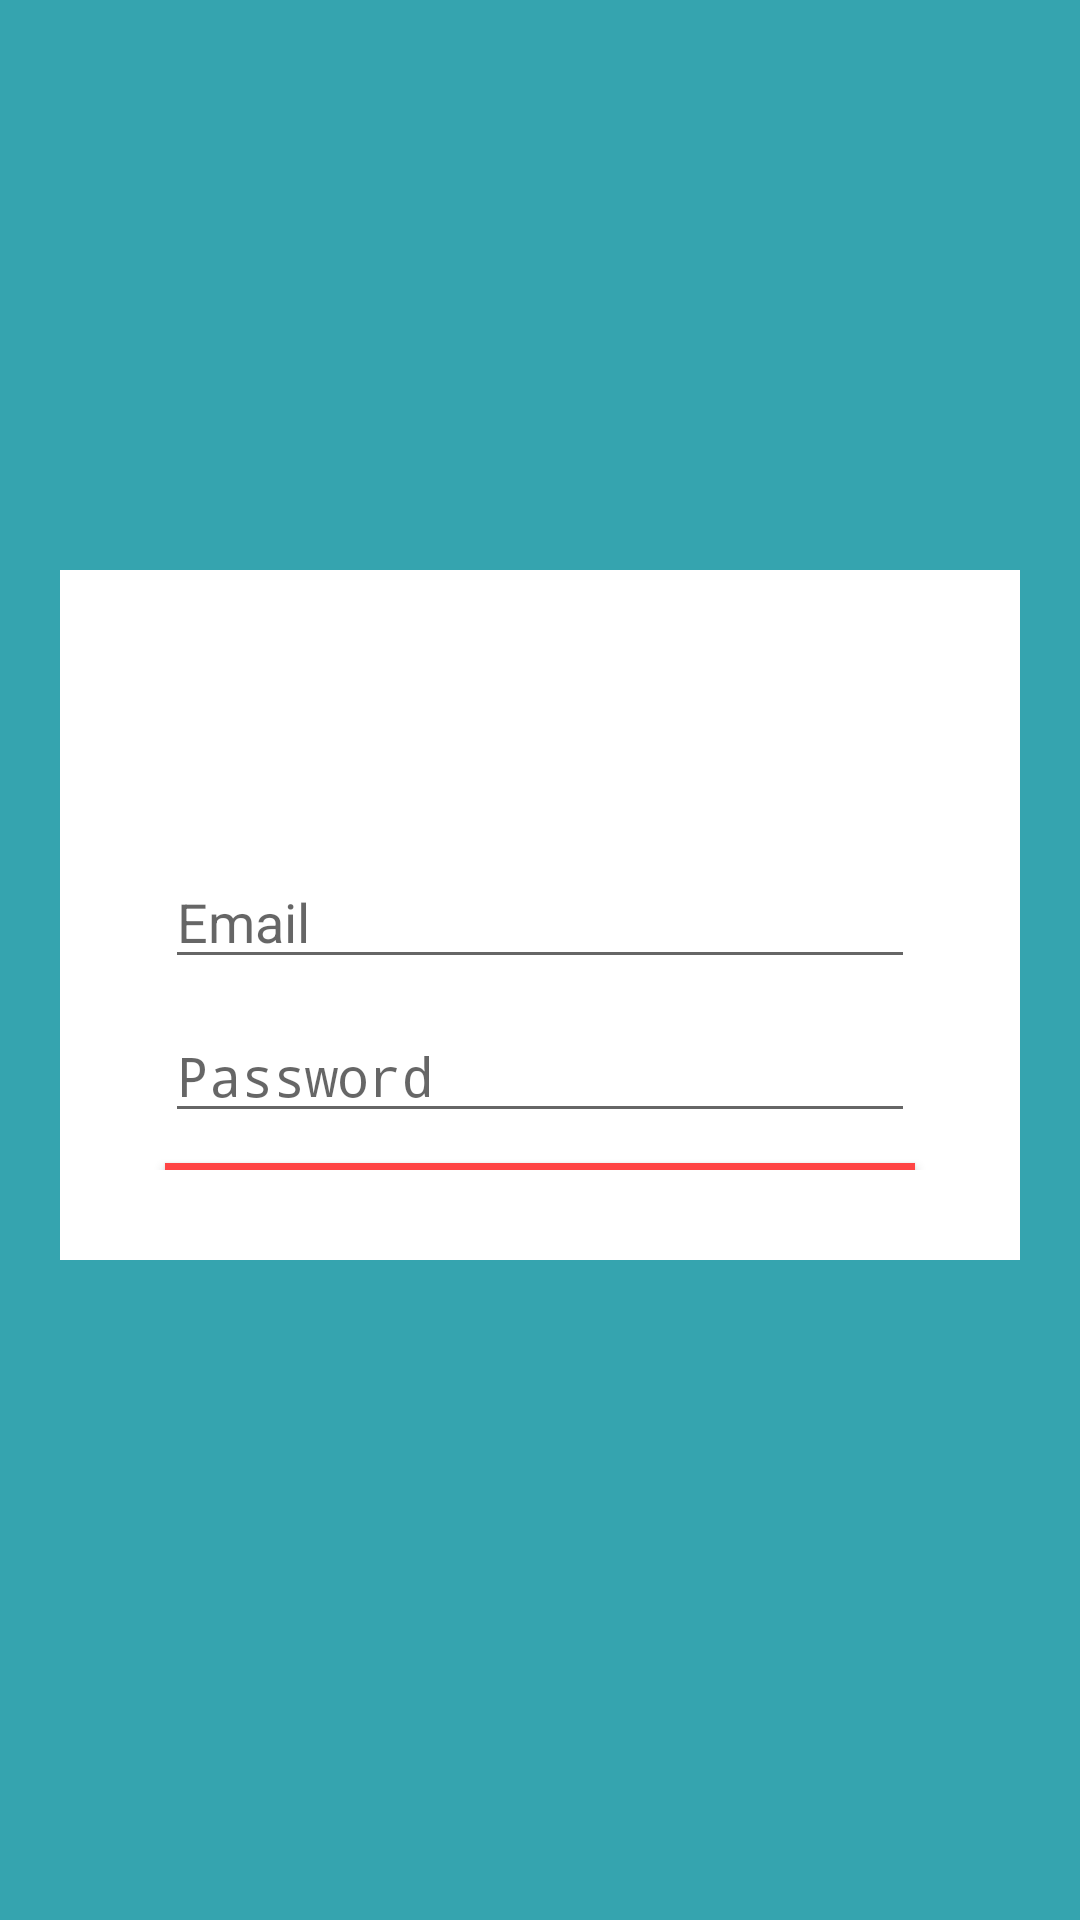

Android layout source for this screen:
<!-- AndroidManifest.xml: activity theme AppTheme.NoActionBarMain -->
<!-- res/layout/activity_login.xml -->
<?xml version="1.0" encoding="utf-8"?>
<RelativeLayout xmlns:android="http://schemas.android.com/apk/res/android"
    xmlns:app="http://schemas.android.com/apk/res-auto"
    xmlns:tools="http://schemas.android.com/tools"
    android:layout_width="match_parent"
    android:layout_height="match_parent"
    android:background="@color/backgroundLogin"
    tools:context=".MainActivity">


    <RelativeLayout
        android:layout_width="match_parent"
        android:layout_height="match_parent"
        android:layout_alignParentLeft="true"
        android:layout_alignParentRight="true"
        android:layout_marginLeft="20dp"
        android:layout_marginTop="190dp"
        android:layout_marginRight="20dp"
        android:layout_marginBottom="220dp"
        android:padding="30dp"
        android:background="@color/whiteColor">

        <ImageView
            android:id="@+id/imagelogin"
            android:layout_width="fill_parent"
            android:layout_height="50dp"
            android:layout_alignParentStart="true"
            android:layout_alignParentLeft="true"
            android:layout_alignParentEnd="true"
            android:layout_alignParentRight="true"
            android:layout_marginStart="35dp"
            android:layout_marginTop="5dp"
            android:layout_marginEnd="35dp"
            android:layout_marginBottom="5dp"
            android:src="@drawable/login" />
        <EditText
            android:id="@+id/editText"
            android:layout_width="fill_parent"
            android:layout_height="wrap_content"
            android:ems="10"
            android:hint="Email"
            android:inputType="textPersonName"
            android:textSize="18sp"
            android:layout_margin="5dp"
            android:layout_below="@+id/imagelogin"
            />

        <EditText
            android:id="@+id/editText2"
            android:layout_width="fill_parent"
            android:layout_height="wrap_content"
            android:ems="10"
            android:hint="Password"
            android:layout_below="@+id/editText"
            android:inputType="textPassword"
            android:layout_margin="5dp"
            />

        <Button
            android:id="@+id/button"
            android:layout_width="fill_parent"
            android:layout_height="wrap_content"
            android:background="@android:color/holo_red_light"
            android:fadingEdge="horizontal"
            android:focusableInTouchMode="false"
            android:text="LOGIN"
            android:layout_margin="5dp"
            android:layout_below="@+id/editText2"/>

        <TextView
            android:id="@+id/tvInfo"
            android:layout_width="fill_parent"
            android:layout_height="wrap_content"
            android:layout_below="@+id/button"
            android:layout_margin="5dp"
            android:textAlignment="center"
            app:layout_constraintTop_toBottomOf="@+id/button"
            app:layout_constraintVertical_bias="0.121" />

        <TextView
            android:id="@+id/tvRegister"
            android:layout_width="fill_parent"
            android:layout_height="wrap_content"
            android:layout_below="@+id/tvInfo"
            android:layout_marginStart="5dp"
            android:layout_marginTop="5dp"
            android:layout_marginEnd="5dp"
            android:layout_marginBottom="5dp"
            android:text="New User? SignUp"
            android:textAlignment="center"
            android:textColor="#0947FF"
            android:textSize="18dp"
            app:layout_constraintTop_toBottomOf="@+id/tvInfo" />
    </RelativeLayout>
</RelativeLayout>
<!-- resources referenced by this layout -->
<resources>
  <color name="backgroundLogin">#35A4AF</color>
  <color name="whiteColor">#ffffff</color>
  <style name="AppTheme.NoActionBarMain" parent="Theme.AppCompat.Light.NoActionBar">
          <item name="colorPrimary">@color/colorPrimary</item>
          <item name="colorPrimaryDark">@color/colorPrimaryDark</item>
          <item name="colorAccent">@color/colorAccent</item>
      </style>
  <color name="colorPrimary">#3D968E</color>
  <color name="colorPrimaryDark">#00574B</color>
  <color name="colorAccent">#D81B60</color>
</resources>
